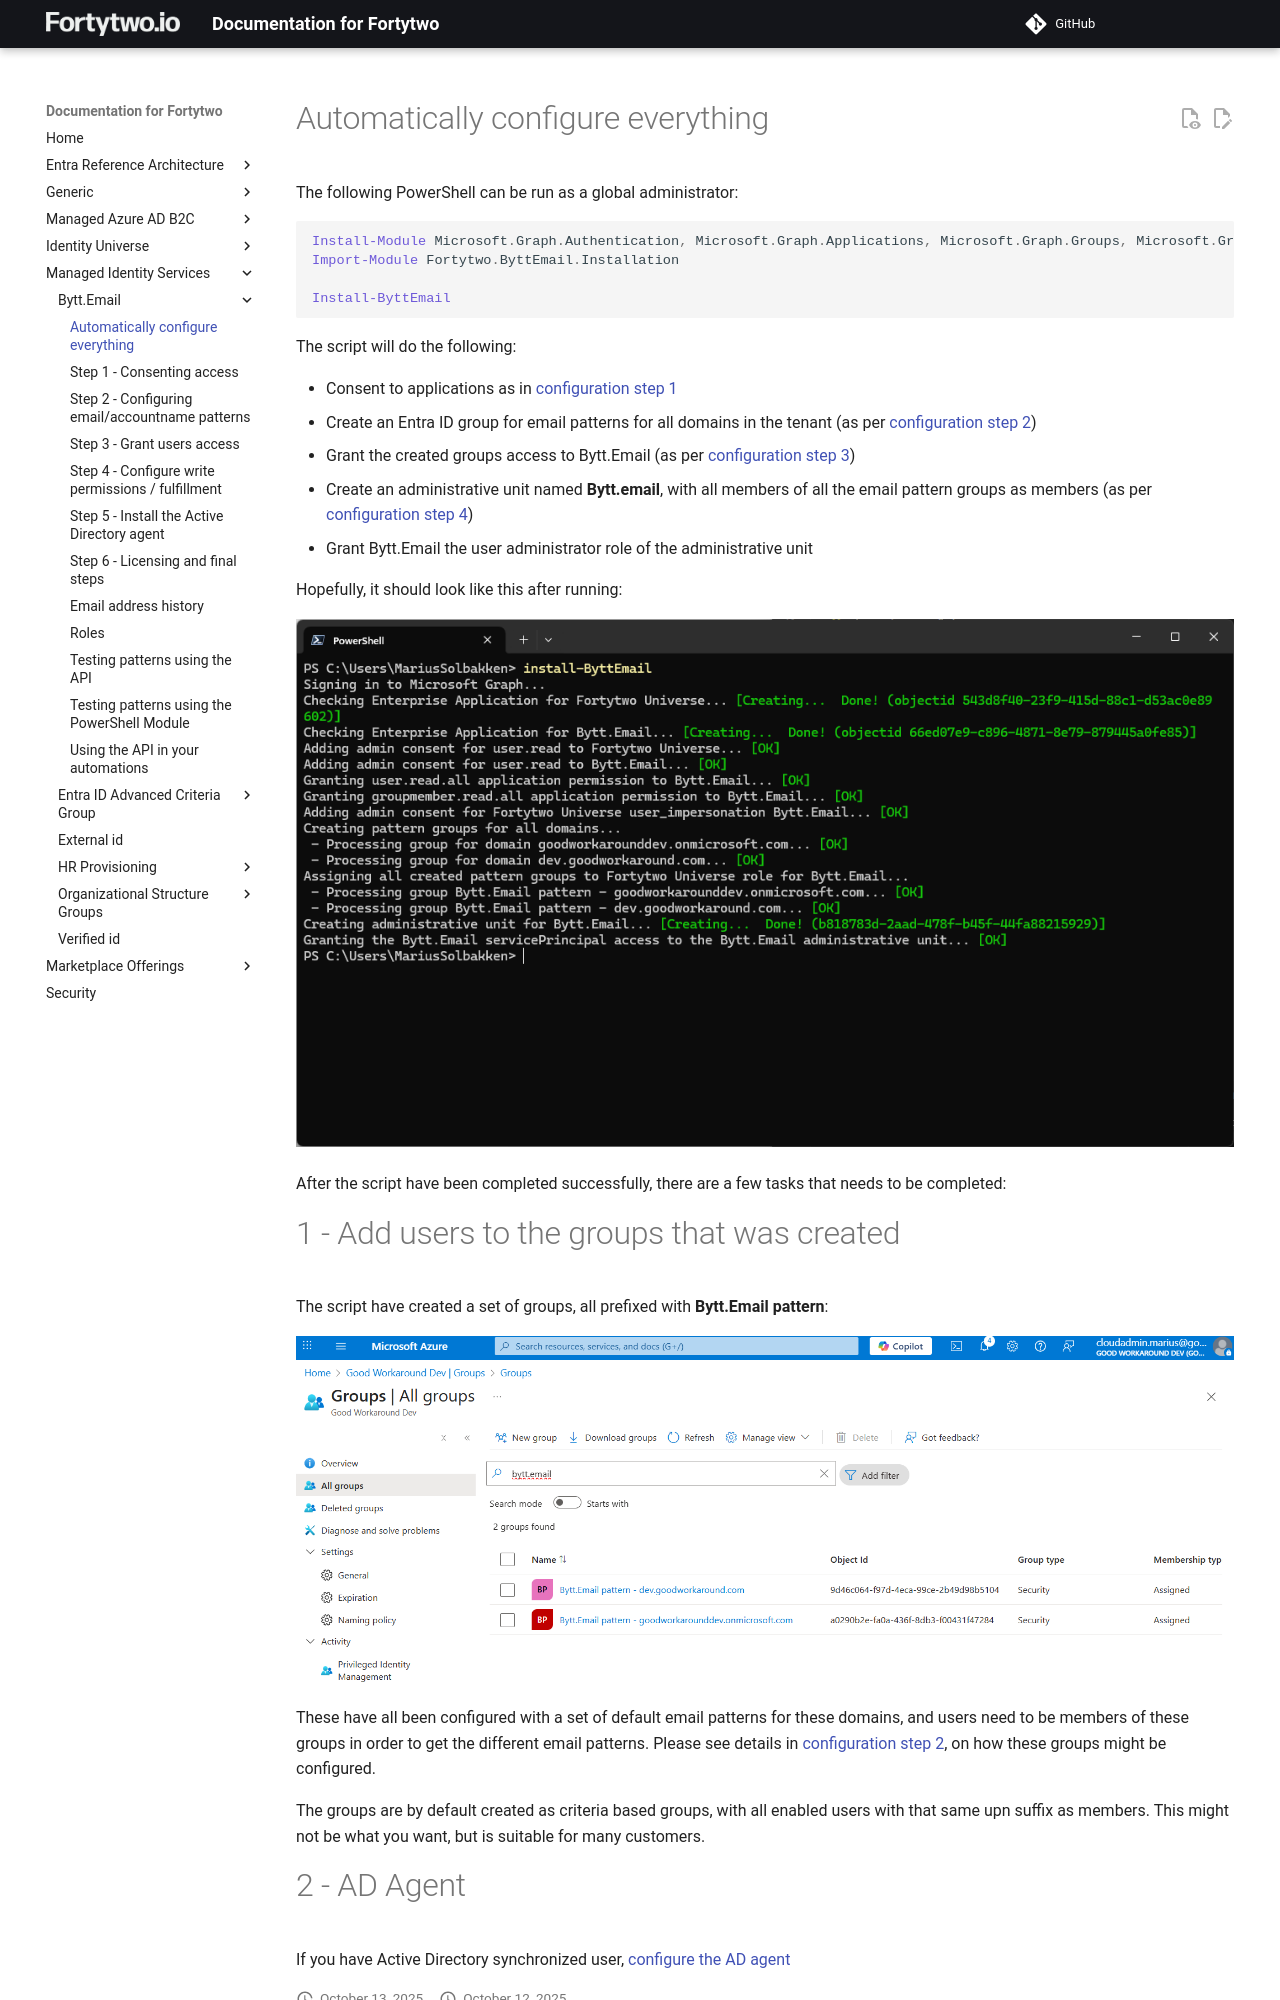

repository: fortytwoservices/public-docs.fortytwo.io · page: managed-identity-services/Bytt.Email/autoconfig/index.html · generator: mkdocs

# Automatically configure everything

The following PowerShell can be run as a global administrator: 

```PowerShell
Install-Module Microsoft.Graph.Authentication, Microsoft.Graph.Applications, Microsoft.Graph.Groups, Microsoft.Graph.Identity.SignIns, Microsoft.Graph.Identity.DirectoryManagement, Fortytwo.ByttEmail.Installation -Scope CurrentUser -Force
Import-Module Fortytwo.ByttEmail.Installation

Install-ByttEmail
```

The script will do the following:

- Consent to applications as in [configuration step 1](config-step1.md)
- Create an Entra ID group for email patterns for all domains in the tenant (as per [configuration step 2](config-step2.md))
- Grant the created groups access to Bytt.Email (as per [configuration step 3](config-step3.md))
- Create an administrative unit named **Bytt.email**, with all members of all the email pattern groups as members (as per [configuration step 4](config-step4.md))
- Grant Bytt.Email the user administrator role of the administrative unit

Hopefully, it should look like this after running:

![](media/20251013104936.png)

After the script have been completed successfully, there are a few tasks that needs to be completed:
